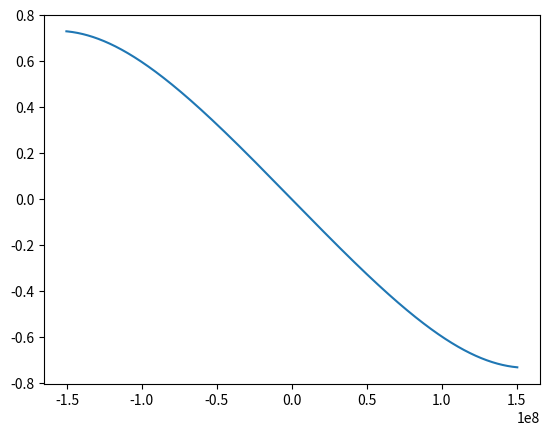

Write the Python code that produced this figure.
import numpy as np
import matplotlib.pyplot as plt
from math import pi

e = 0
t = 2
d = 10 ** -8
y = lambda x: np.arcsin((x ** 3 - 6 * x) / 4) / d
y1 = lambda x: x
y2 = lambda x: (x ** 3 - 6 * x) / 4
fig = plt.subplots()
x = np.linspace(-0.73, 0.73, 10000)
plt.plot(y(x), (x))
plt.show()
